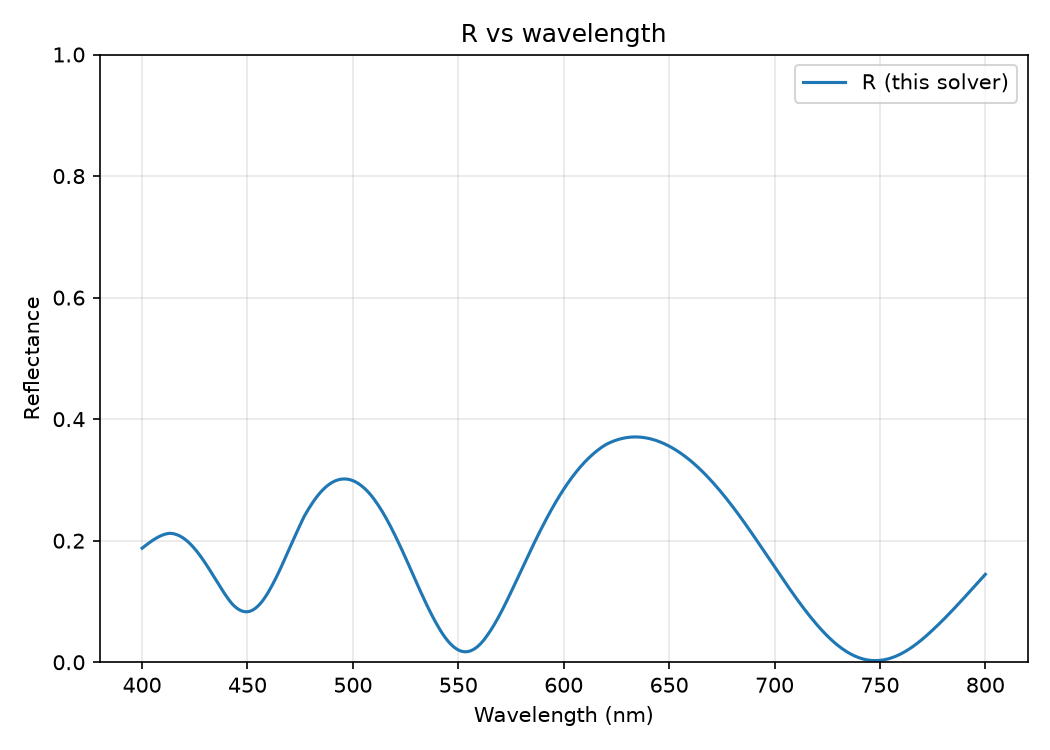

The table this chart was drawn from, first rows:
wavelength_nm, R
4.000000000000000000e+02, 1.876327123056651947e-01
4.010000000000000000e+02, 1.903472352507483978e-01
4.020000000000000000e+02, 1.930211502534174839e-01
4.030000000000000000e+02, 1.956278504082077097e-01
4.039999999999999432e+02, 1.981411237455617258e-01
4.050000000000000000e+02, 2.005289606090407406e-01
4.059999999999999432e+02, 2.027559717444492593e-01
4.070000000000000000e+02, 2.048021337936113406e-01
4.080000000000000000e+02, 2.066482437877669998e-01
4.089999999999999432e+02, 2.082842830307678472e-01
4.100000000000000000e+02, 2.096674113030494724e-01
4.109999999999999432e+02, 2.107829942479562957e-01
4.120000000000000000e+02, 2.116113846664852138e-01
4.130000000000000000e+02, 2.121261162373333509e-01
4.140000000000000000e+02, 2.119930229460916804e-01
4.150000000000000000e+02, 2.113993408652156958e-01
4.159999999999999432e+02, 2.104561935371338788e-01
4.170000000000000000e+02, 2.091733402823064691e-01
4.179999999999999432e+02, 2.075399380603908106e-01
4.190000000000000000e+02, 2.055557108822721191e-01
4.200000000000000000e+02, 2.032218883191323489e-01
4.209999999999999432e+02, 2.005420618058428306e-01
4.220000000000000000e+02, 1.975257670883691086e-01
4.229999999999999432e+02, 1.941846368290765790e-01
4.240000000000000000e+02, 1.905243746691587803e-01
4.249999999999999432e+02, 1.865725928776026943e-01
4.260000000000000000e+02, 1.823548217689379136e-01
4.270000000000000000e+02, 1.778703329636170394e-01
4.279999999999999432e+02, 1.731412651957540960e-01
4.290000000000000000e+02, 1.681894278407969900e-01
4.299999999999999432e+02, 1.630398096406784625e-01
4.310000000000000000e+02, 1.577218276110963768e-01
4.319999999999999432e+02, 1.522672382370435229e-01
4.330000000000000000e+02, 1.467109623674690555e-01
4.340000000000000000e+02, 1.411086954029739104e-01
4.349999999999999432e+02, 1.354981198871290926e-01
4.360000000000000000e+02, 1.299029193267238202e-01
4.369999999999999432e+02, 1.243427225621549087e-01
4.380000000000000000e+02, 1.188547799594805443e-01
4.389999999999999432e+02, 1.135281397207241333e-01
4.399999999999999432e+02, 1.084212222722421987e-01
4.410000000000000000e+02, 1.035915195943001993e-01
4.419999999999999432e+02, 9.907518551570226872e-02
4.430000000000000000e+02, 9.500816020900784697e-02
4.440000000000000000e+02, 9.168988738644588687e-02
4.450000000000000000e+02, 8.886217427537718150e-02
4.460000000000000000e+02, 8.656068597931809716e-02
4.469999999999999432e+02, 8.482654224417314481e-02
4.480000000000000000e+02, 8.366130121721511437e-02
4.489999999999999432e+02, 8.308523226462900813e-02
4.500000000000000000e+02, 8.311819715380222573e-02
4.510000000000000000e+02, 8.378234200319907565e-02
4.519999999999999432e+02, 8.508190144898397644e-02
4.530000000000000000e+02, 8.699087280227528474e-02
4.539999999999999432e+02, 8.948881510121195482e-02
4.550000000000000000e+02, 9.258069020212698896e-02
4.559999999999999432e+02, 9.624418440539758701e-02
4.570000000000000000e+02, 1.004475139459263394e-01
4.580000000000000000e+02, 1.051702893985622528e-01
4.589999999999999432e+02, 1.103786847673435823e-01
... 341 more rows
